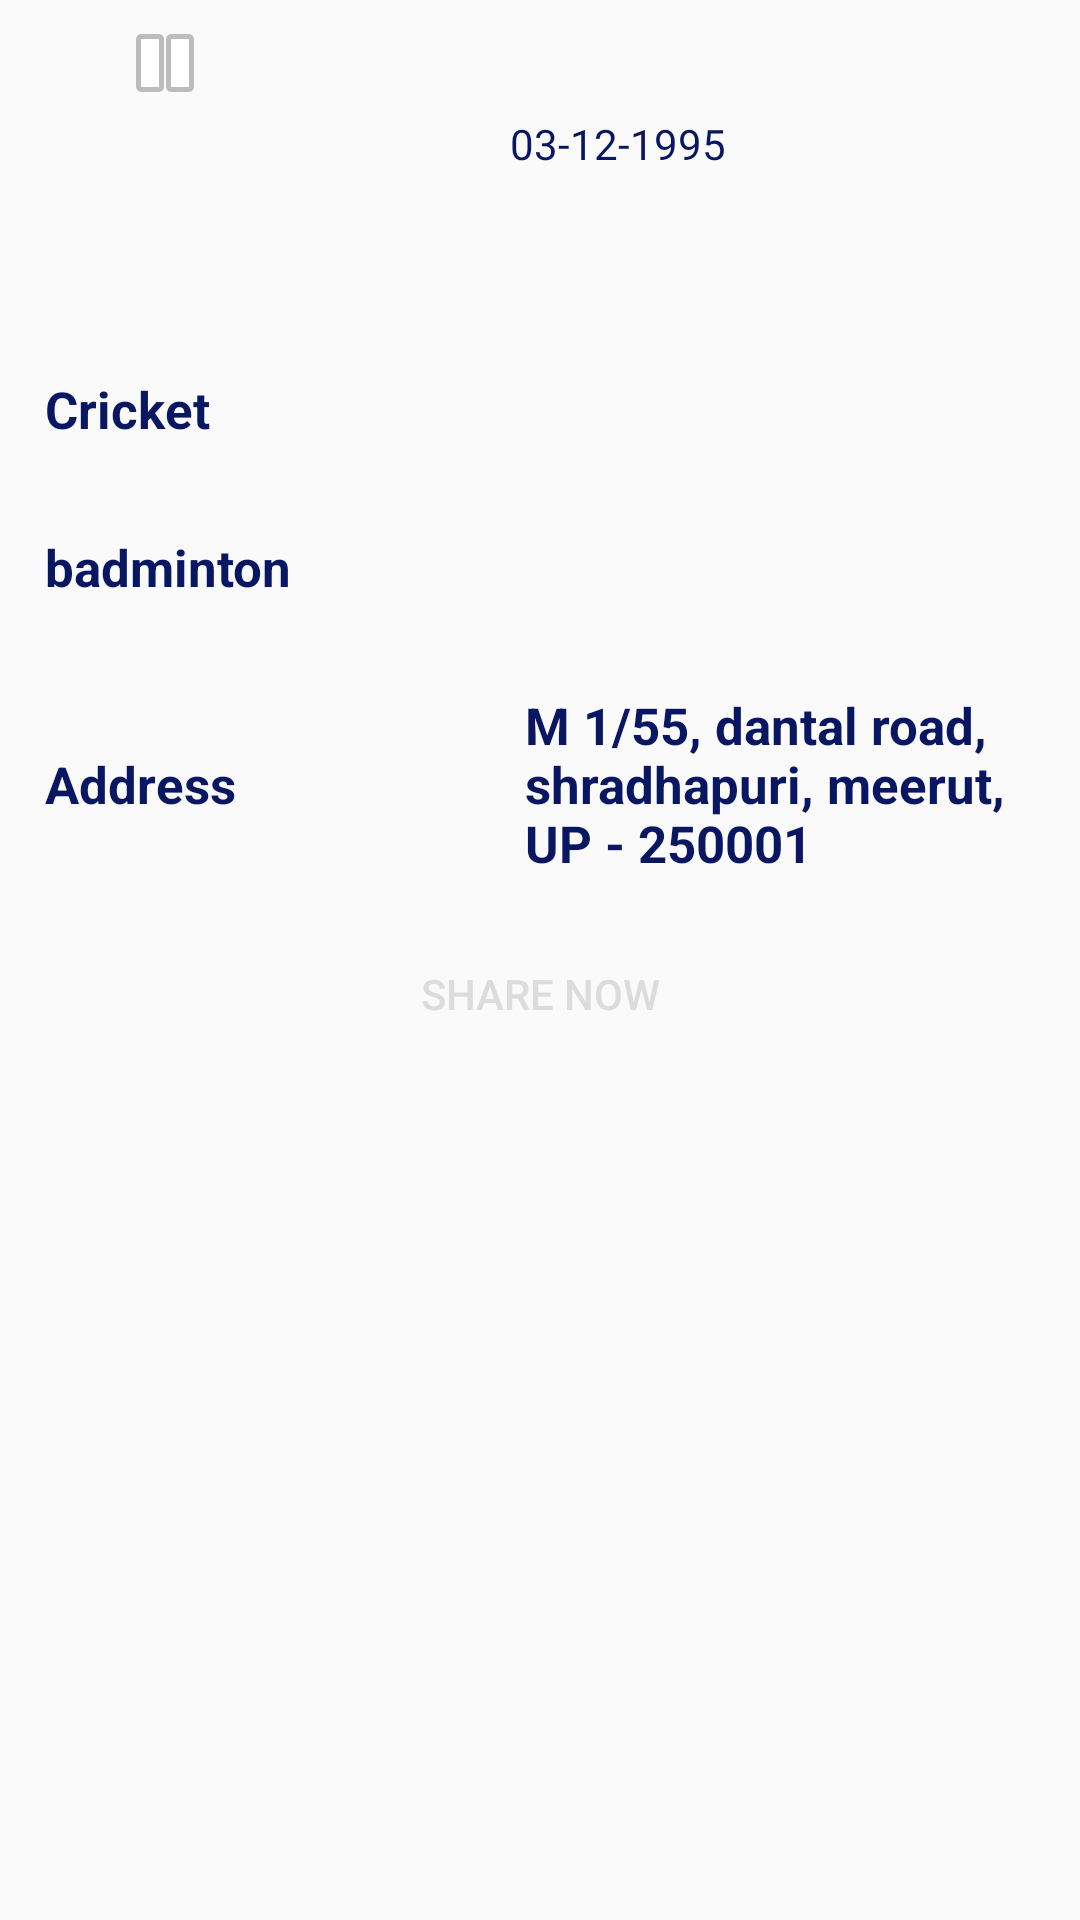

The Android layout XML behind this screen, and the referenced resources:
<!-- AndroidManifest.xml: application theme AppTheme -->
<!-- res/layout/activity_sports_aadhar.xml -->
<?xml version="1.0" encoding="utf-8"?>
<ScrollView
    xmlns:android="http://schemas.android.com/apk/res/android"
    xmlns:app="http://schemas.android.com/apk/res-auto"

    xmlns:tools="http://schemas.android.com/tools"
    android:layout_width="match_parent"
    android:layout_height="match_parent"
    android:fadeScrollbars="true"
    tools:context="com.example.lenovo.goplaybook.SportsAadhar">
    <LinearLayout
        android:orientation="vertical"
        android:layout_width="match_parent"
        android:layout_height="match_parent"
        tools:context="com.example.lenovo.goplaybook.SportsAadhar">
<LinearLayout
    android:id="@+id/now"
    android:layout_width="match_parent"
    android:orientation="vertical"
    android:layout_height="match_parent">

    <LinearLayout
        android:layout_margin="5dp"
        android:layout_width="match_parent"
        android:layout_height="100dp"
        android:orientation="horizontal">
        <ImageView
            android:layout_width="100dp"
            android:layout_height="wrap_content"
            android:id="@+id/profileImage"
            android:src="@android:drawable/ic_media_pause"/>
        <LinearLayout
            android:layout_width="match_parent"
            android:layout_height="match_parent"
            android:orientation="vertical">
            <TextView
                android:layout_width="wrap_content"
                android:layout_height="wrap_content"
                android:id="@+id/name"
                android:textColor="@color/bg_screen2"
                android:layout_weight="1"
                android:layout_marginBottom="5dp"
                android:layout_gravity="center_horizontal|center_vertical"/>
            <TextView
                android:layout_width="120dp"
                android:layout_height="wrap_content"
                android:id="@+id/db"
                android:textColor="@color/bg_screen2"
                android:layout_weight="1"
                android:text="03-12-1995"
                android:layout_marginBottom="5dp"
                android:layout_gravity="center_horizontal|center_vertical"/>
            <TextView
                android:layout_width="wrap_content"
                android:layout_height="wrap_content"
                android:id="@+id/email"
                android:textColor="@color/bg_screen2"
                android:layout_weight="1"
                android:layout_marginBottom="5dp"
                android:layout_gravity="center_horizontal|center_vertical"/>
        </LinearLayout>
    </LinearLayout>
    <LinearLayout
        android:layout_width="match_parent"
        android:layout_height="wrap_content"
        >
        <TextView
            android:layout_width="90dp"
            android:layout_height="wrap_content"
            android:textColor="@color/bg_screen2"
            android:layout_margin="15dp"
            android:textStyle="bold"

            android:layout_weight="1"
            android:textSize="17dp"
            android:text="Cricket"
            android:layout_gravity="center_vertical"
            android:id="@+id/prt1" />

        <TextView
            android:id="@+id/lvl1"
            android:layout_width="90dp"
            android:layout_height="wrap_content"
            android:layout_gravity="center_vertical"
            android:layout_margin="15dp"
            android:layout_weight="1"
            android:gravity="center_vertical"
            android:textColor="@color/bg_screen2"
            android:textSize="17dp"
            android:textStyle="bold"/>
    </LinearLayout>
    <LinearLayout
        android:layout_width="match_parent"
        android:layout_height="wrap_content"
        android:orientation="horizontal">
        <TextView
            android:layout_width="90dp"
            android:layout_height="wrap_content"
            android:textColor="@color/bg_screen2"
            android:layout_margin="15dp"
            android:textStyle="bold"
            android:layout_weight="1"
            android:textSize="17dp"
            android:text="badminton"
            android:layout_gravity="center_vertical"
            android:id="@+id/prt2" />

        <TextView
            android:id="@+id/lvl2"
            android:layout_width="90dp"
            android:layout_height="wrap_content"
            android:layout_gravity="center_vertical"
            android:layout_margin="15dp"
            android:layout_weight="1"
            android:gravity="center_vertical"
            android:textColor="@color/bg_screen2"
            android:textSize="17dp"
            android:textStyle="bold"/>
    </LinearLayout>
    <LinearLayout
        android:layout_width="match_parent"
        android:layout_height="wrap_content"
        android:orientation="horizontal"
        android:layout_weight="0.3">
        <TextView
            android:layout_width="90dp"
            android:layout_height="wrap_content"
            android:textColor="@color/bg_screen2"
            android:layout_margin="15dp"
            android:textStyle="bold"
            android:layout_weight="0.3"
            android:textSize="17dp"
            android:layout_gravity="center_vertical"
            android:text="Address" />

        <TextView
            android:id="@+id/address"
            android:layout_width="90dp"
            android:layout_height="wrap_content"
            android:layout_gravity="center_vertical"
            android:layout_margin="15dp"
            android:layout_weight="0.6"
            android:text="M 1/55, dantal road, shradhapuri, meerut, UP - 250001"
            android:gravity="center_vertical"
            android:textColor="@color/bg_screen2"
            android:textSize="17dp"
            android:textStyle="bold"/>
    </LinearLayout>

</LinearLayout>

        <Button
            android:layout_gravity="center_horizontal|center_vertical"
            android:background="@drawable/ripple_enable"
            android:layout_width="wrap_content"
            android:layout_height="wrap_content"
            android:onClick="OnClickShare"
            android:id="@+id/save_btn"
            android:layout_marginBottom="20dp"
            android:textColor="@color/bg_screen3"
            android:text="Share now"/>

    <ImageView
        android:id="@+id/image"
        android:layout_width="match_parent"
        android:layout_height="match_parent"
        />
    </LinearLayout>
</ScrollView>
<!-- resources referenced by this layout -->
<resources>
  <color name="bg_screen2">#091661</color>
  <color name="bg_screen3">#DCDCDC</color>
  <style name="AppTheme" parent="Theme.AppCompat.Light.DarkActionBar">
          
          <item name="colorPrimary">@color/colorPrimary</item>
          <item name="colorPrimaryDark">@color/colorPrimaryDark</item>
          <item name="colorAccent">@color/colorAccent</item>
          <item name="windowActionBar">false</item>
          <item name="windowNoTitle">true</item>
          <item name="android:textColorHint">@color/colorPrimary</item>
      </style>
  <color name="colorPrimary">#3F51B5</color>
  <color name="colorPrimaryDark">#303F9F</color>
  <color name="colorAccent">#FF4081</color>
</resources>
